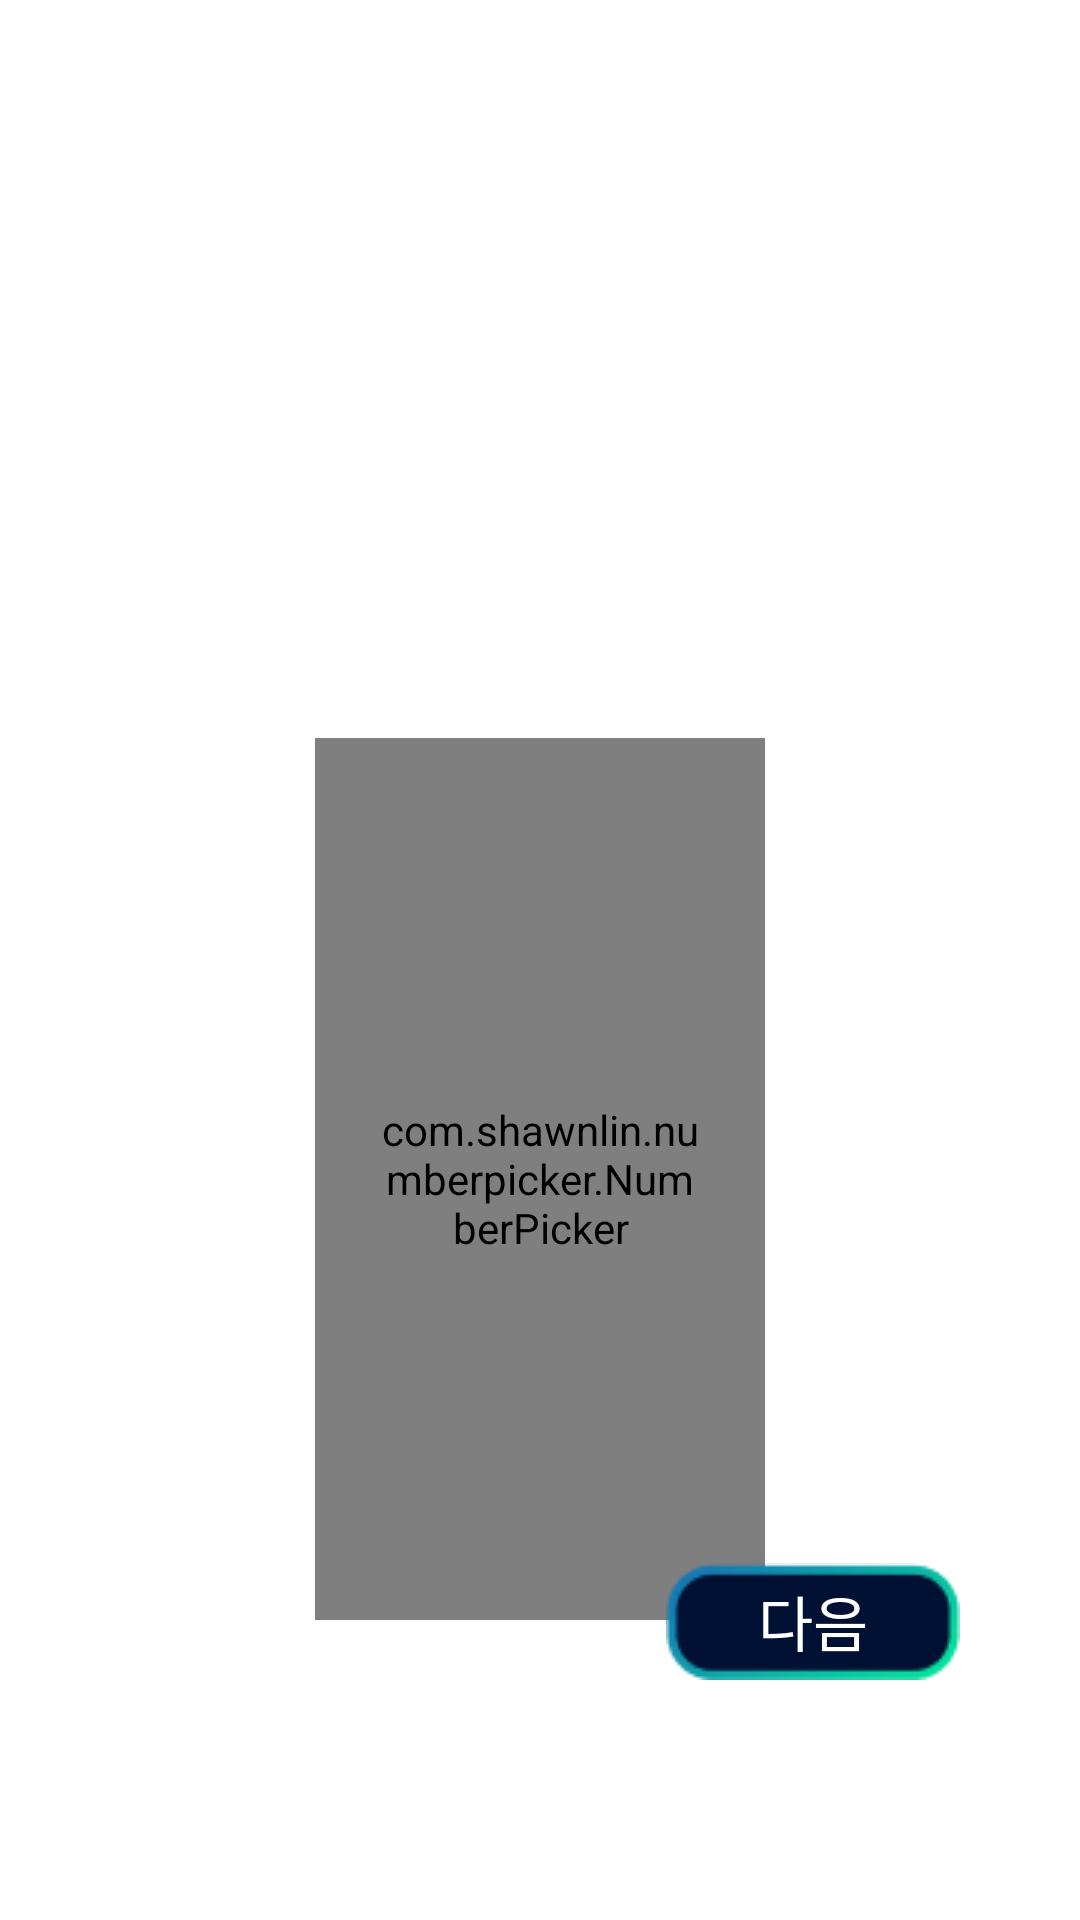

Android layout source for this screen:
<!-- AndroidManifest.xml: application theme Theme.Cocktail_dakk -->
<!-- res/layout/fragment_start_b_age.xml -->
<?xml version="1.0" encoding="utf-8"?>
<androidx.constraintlayout.widget.ConstraintLayout xmlns:android="http://schemas.android.com/apk/res/android"
    android:layout_width="match_parent"
    android:layout_height="match_parent"
    xmlns:app="http://schemas.android.com/apk/res-auto"
    >

    <TextView
        android:id="@+id/item_start_setting_age_title_tv"
        android:layout_width="match_parent"
        android:layout_height="wrap_content"
        android:text="출생년도를\n알려주세요"
        android:textColor="@color/white"
        android:lineSpacingExtra="10dp"
        app:layout_constraintStart_toStartOf="parent"
        app:layout_constraintTop_toTopOf="parent"
        app:layout_constraintEnd_toEndOf="parent"

        android:layout_marginStart="50dp"
        android:layout_marginTop="100dp"
        android:layout_marginEnd="50dp"
        android:textSize="40sp"
        android:textStyle="bold"/>
    
    <com.shawnlin.numberpicker.NumberPicker
        android:layout_width="150dp"
        android:layout_height="0dp"
        android:id="@+id/item_start_setting_numberpicker"
        app:layout_constraintStart_toStartOf="parent"
        app:layout_constraintEnd_toEndOf="parent"
        app:layout_constraintBottom_toBottomOf="parent"
        android:paddingHorizontal="20dp"
        app:layout_constraintTop_toBottomOf="@id/item_start_setting_age_title_tv"
        android:layout_marginBottom="100dp"
        android:layout_marginTop="20dp"

        app:np_textColor="@color/white"
        app:np_textSize="34sp"

        android:layout_marginHorizontal="150dp"
        app:np_dividerColor="@android:color/transparent"
        app:np_selectedTextColor="@color/selagecolor"
        app:np_selectedTextSize="55sp"
        app:np_value="1999"
        app:np_itemSpacing="5dp"
        app:np_lineSpacingMultiplier="500"

        app:np_max="2003"
        app:np_min="1960"
        app:np_wheelItemCount="8"
        />
    <TextView
        android:layout_width="wrap_content"
        android:layout_height="wrap_content"
        android:id="@+id/start_age_next_tv"
        android:text="다음"
        android:layout_marginEnd="40dp"
        app:layout_constraintEnd_toEndOf="parent"
        app:layout_constraintBottom_toBottomOf="parent"
        android:textSize="20sp"
        android:background="@drawable/icon_setting_start"
        android:layout_marginBottom="80dp"
        android:gravity="center"
        android:textColor="@color/white"
        />


    <TextView
        android:layout_width="wrap_content"
        android:layout_height="wrap_content"
        android:id="@+id/start_age_back_tv"
        android:layout_marginStart="20dp"
        android:layout_marginTop="30dp"
        app:layout_constraintStart_toStartOf="parent"
        app:layout_constraintTop_toTopOf="parent"
        android:textSize="20sp"
        android:background="@mipmap/icon_detail_backarrow"
        android:layout_marginBottom="80dp"
        android:gravity="center"
        android:textColor="@color/white"
        />

</androidx.constraintlayout.widget.ConstraintLayout>
<!-- resources referenced by this layout -->
<resources>
  <color name="selagecolor">#8be2fc</color>
  <color name="white">#FFFFFFFF</color>
  <!-- drawable icon_setting_start: png bitmap (drawable, 1762 bytes) -->
  <!-- mipmap icon_detail_backarrow: png bitmap (mipmap-hdpi, 549 bytes) -->
  <style name="Theme.Cocktail_dakk" parent="Theme.MaterialComponents.Light.DarkActionBar">
          
          <item name="colorPrimary">@color/statusbarcol</item>
          <item name="colorPrimaryVariant">@color/statusbarcol</item>
          <item name="colorOnPrimary">@color/white</item>
          
          <item name="colorSecondary">@color/teal_200</item>
          <item name="colorSecondaryVariant">@color/teal_700</item>
          <item name="colorOnSecondary">@color/black</item>
          
          <item name="android:statusBarColor" tools:targetApi="l">?attr/colorPrimaryVariant</item>
          
          <item name="android:forceDarkAllowed" tools:targetApi="q">false</item>
          <item name="windowActionBar">true</item>
          <item name="android:windowFullscreen">false</item>
          <item name="windowNoTitle">true</item>
          <item name="bottomSheetDialogTheme">@style/AppBottomSheetDialogTheme</item>
  
      </style>
  <color name="statusbarcol">#f0001133</color>
  <color name="teal_200">#FF03DAC5</color>
  <color name="teal_700">#FF018786</color>
  <color name="black">#FF000000</color>
  <style name="AppBottomSheetDialogTheme" parent="Theme.Design.Light.BottomSheetDialog">
          <item name="bottomSheetStyle">@style/AppModalStyle</item>
      </style>
  <style name="AppModalStyle" parent="Widget.Design.BottomSheet.Modal">
  
          <item name="android:background">@drawable/round_rect_whiteboard</item>
      </style>
  <!-- drawable round_rect_whiteboard (drawable) -->
  <?xml version="1.0" encoding="utf-8"?>
  <shape xmlns:android="http://schemas.android.com/apk/res/android"
      android:shape="rectangle"
      >
      <solid android:color="@color/white"/>
      <corners
          android:topLeftRadius="40dp"
          android:topRightRadius="40dp"
          />
  
  
  
  </shape>
</resources>
